Photos from the image-classification dataset "Machine Learning Visual Texture..v3i.folder" in the GitHub repository XEONONE/PROJEK-KULIAH-BAWANG-MERAH. Its 2 classes are: layak, tidak layak.

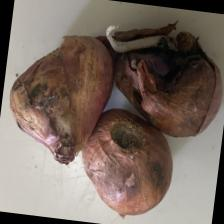
Label: tidak layak

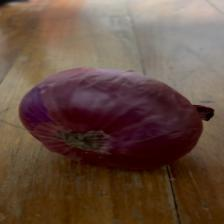
Label: layak

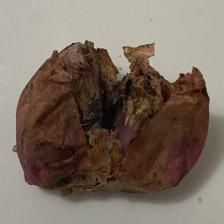
Label: tidak layak

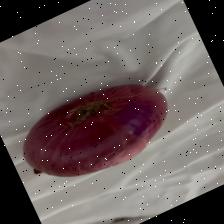
Label: layak
